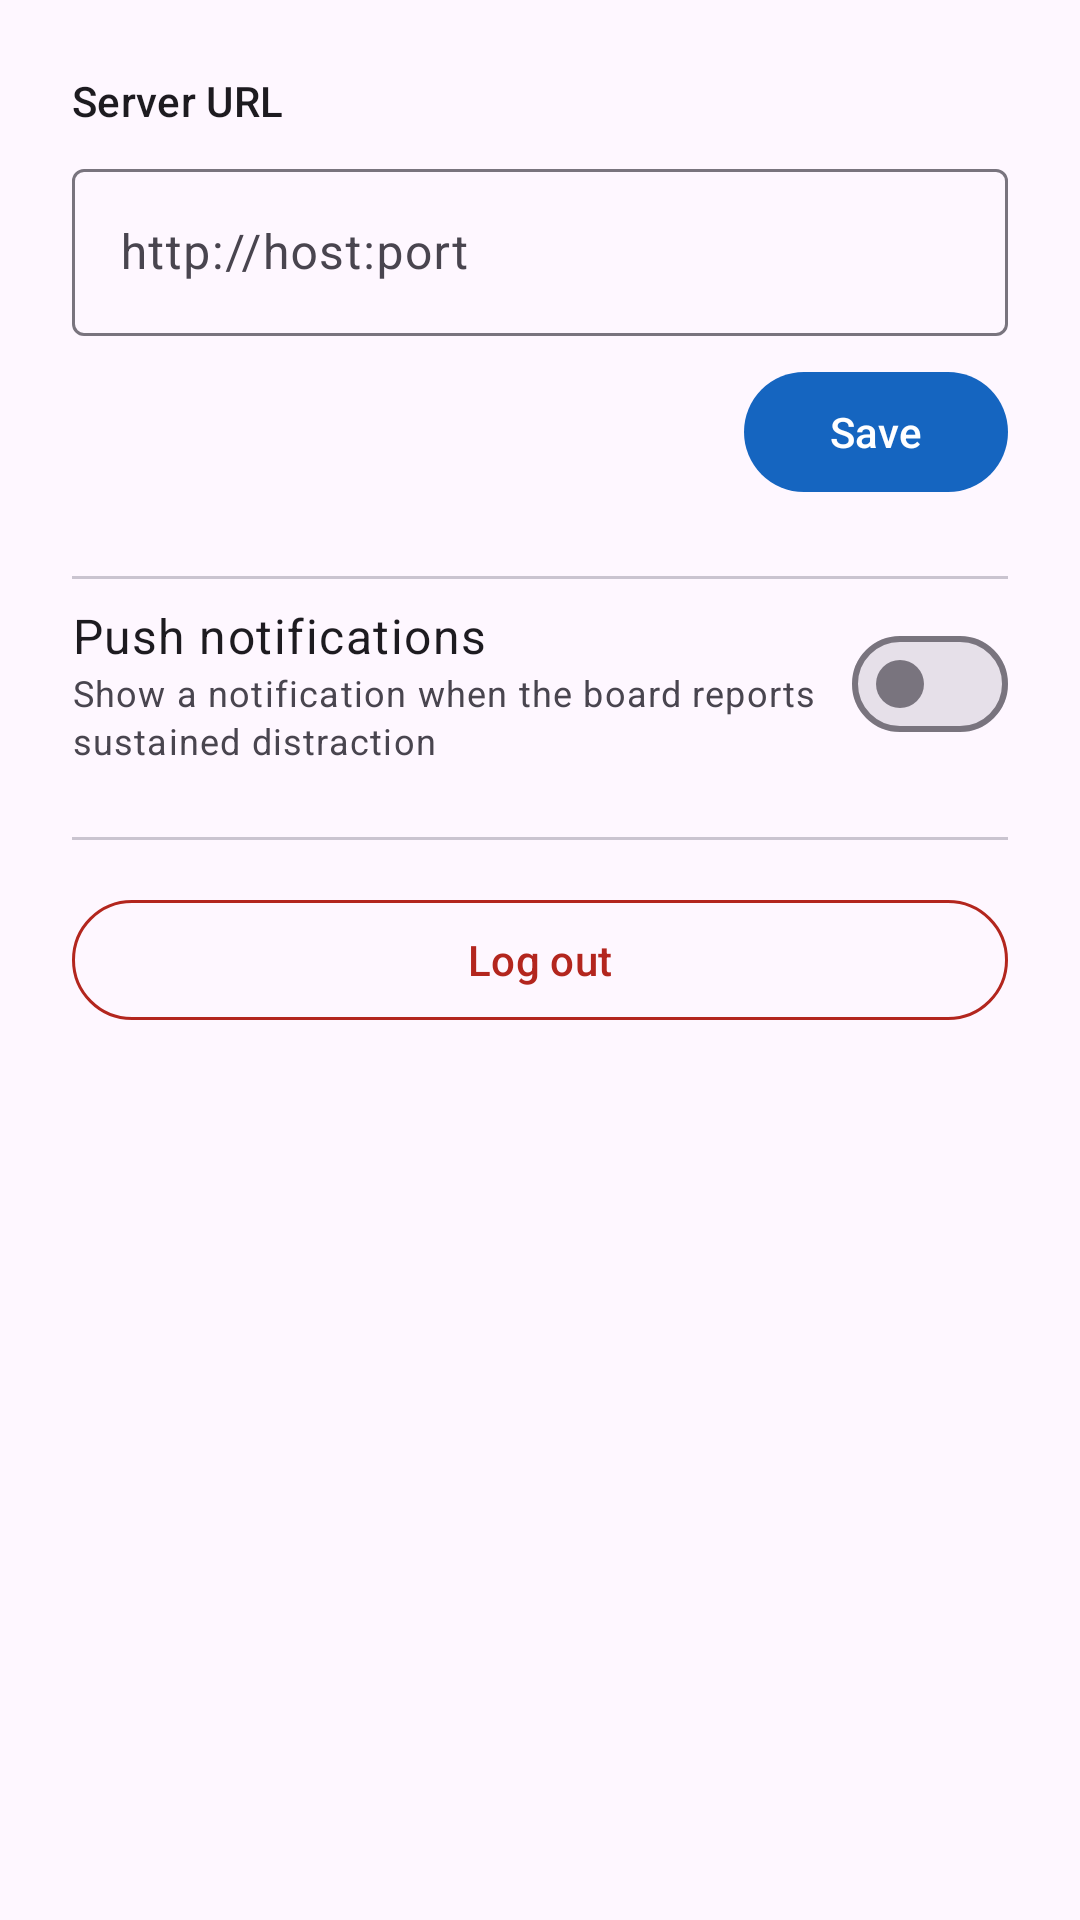

Layout XML and referenced resources for this Android screen:
<!-- AndroidManifest.xml: application theme Theme.DistractionAlert -->
<!-- res/layout/activity_settings.xml -->
<?xml version="1.0" encoding="utf-8"?>
<LinearLayout xmlns:android="http://schemas.android.com/apk/res/android"
    xmlns:app="http://schemas.android.com/apk/res-auto"
    android:layout_width="match_parent"
    android:layout_height="match_parent"
    android:orientation="vertical"
    android:padding="24dp">

    <TextView
        android:layout_width="wrap_content"
        android:layout_height="wrap_content"
        android:layout_marginBottom="8dp"
        android:text="@string/server_url_label"
        android:textAppearance="?attr/textAppearanceLabelLarge" />

    <com.google.android.material.textfield.TextInputLayout
        style="@style/Widget.Material3.TextInputLayout.OutlinedBox"
        android:layout_width="match_parent"
        android:layout_height="wrap_content">

        <com.google.android.material.textfield.TextInputEditText
            android:id="@+id/serverUrlInput"
            android:layout_width="match_parent"
            android:layout_height="wrap_content"
            android:hint="@string/server_url_hint"
            android:inputType="textUri" />
    </com.google.android.material.textfield.TextInputLayout>

    <com.google.android.material.button.MaterialButton
        android:id="@+id/saveButton"
        android:layout_width="wrap_content"
        android:layout_height="wrap_content"
        android:layout_gravity="end"
        android:layout_marginTop="8dp"
        android:text="@string/save_button" />

    <View
        android:layout_width="match_parent"
        android:layout_height="1dp"
        android:layout_marginTop="24dp"
        android:layout_marginBottom="8dp"
        android:background="?attr/colorOutlineVariant" />

    <LinearLayout
        android:layout_width="match_parent"
        android:layout_height="wrap_content"
        android:gravity="center_vertical"
        android:orientation="horizontal">

        <LinearLayout
            android:layout_width="0dp"
            android:layout_height="wrap_content"
            android:layout_weight="1"
            android:orientation="vertical">

            <TextView
                android:layout_width="wrap_content"
                android:layout_height="wrap_content"
                android:text="@string/push_notifications_label"
                android:textAppearance="?attr/textAppearanceBodyLarge" />

            <TextView
                android:layout_width="wrap_content"
                android:layout_height="wrap_content"
                android:text="@string/push_notifications_summary"
                android:textAppearance="?attr/textAppearanceBodySmall"
                android:textColor="?attr/colorOnSurfaceVariant" />
        </LinearLayout>

        <com.google.android.material.materialswitch.MaterialSwitch
            android:id="@+id/notificationsSwitch"
            android:layout_width="wrap_content"
            android:layout_height="wrap_content" />

    </LinearLayout>

    <View
        android:layout_width="match_parent"
        android:layout_height="1dp"
        android:layout_marginTop="24dp"
        android:layout_marginBottom="16dp"
        android:background="?attr/colorOutlineVariant" />

    <com.google.android.material.button.MaterialButton
        android:id="@+id/logoutButton"
        style="@style/Widget.Material3.Button.OutlinedButton"
        android:layout_width="match_parent"
        android:layout_height="wrap_content"
        android:text="@string/logout_button"
        app:strokeColor="?attr/colorError"
        android:textColor="?attr/colorError" />

</LinearLayout>
<!-- resources referenced by this layout -->
<resources>
  <string name="logout_button">Log out</string>
  <string name="push_notifications_label">Push notifications</string>
  <string name="push_notifications_summary">Show a notification when the board reports sustained distraction</string>
  <string name="save_button">Save</string>
  <string name="server_url_hint">http://host:port</string>
  <string name="server_url_label">Server URL</string>
  <style name="Theme.DistractionAlert" parent="Theme.Material3.Light">
          <item name="colorPrimary">@color/primary</item>
          <item name="colorOnPrimary">@color/on_primary</item>
          <item name="colorSecondary">@color/secondary</item>
          <item name="android:statusBarColor" tools:targetApi="l">@color/primary_dark</item>
      </style>
  <color name="primary">#1565C0</color>
  <color name="on_primary">#FFFFFF</color>
  <color name="secondary">#EF6C00</color>
  <color name="primary_dark">#0D47A1</color>
</resources>
